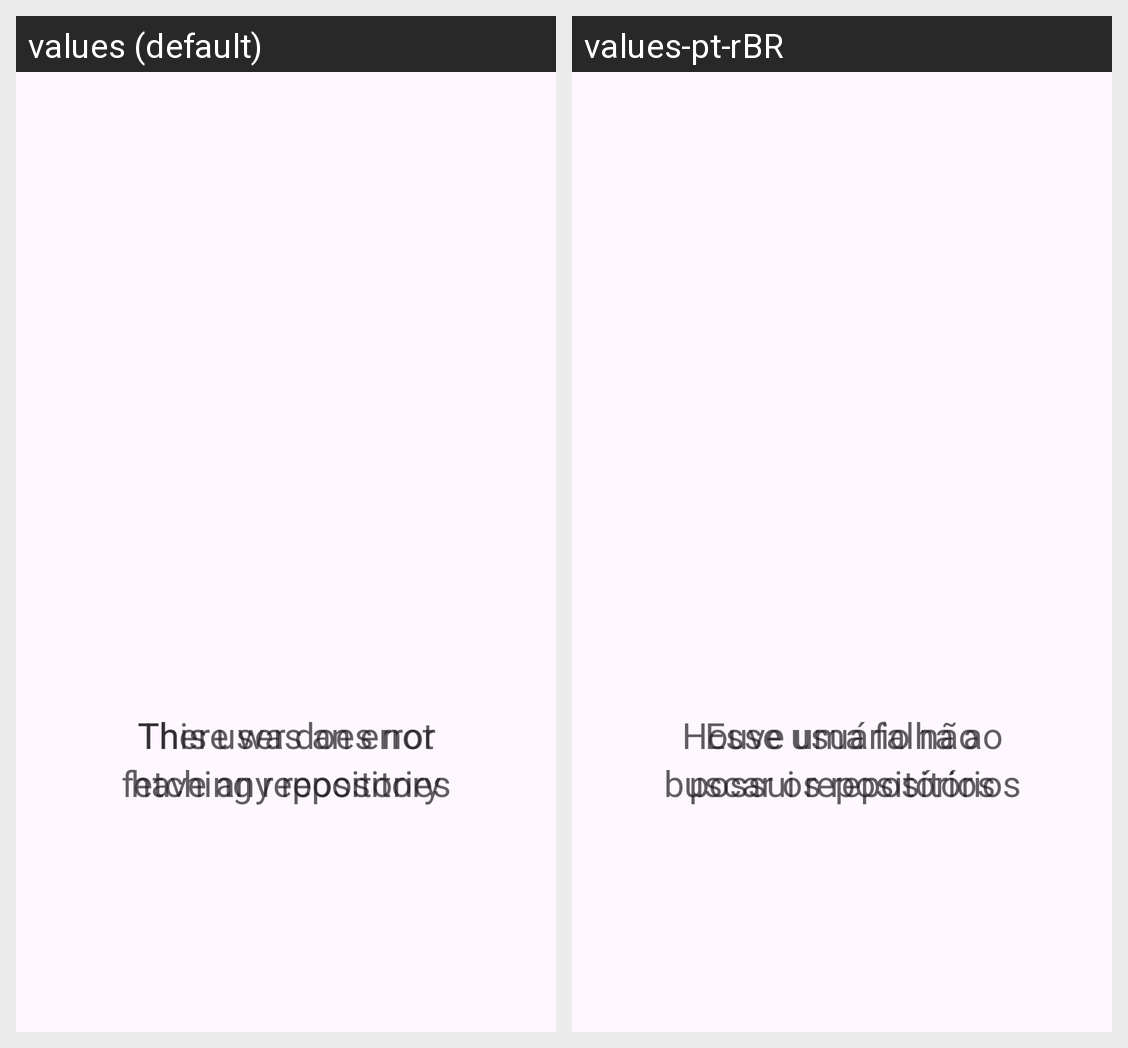

The same Android screen rendered under two of its app's locales, left to right. List the strings drawn on it with the default value and each locale's translation.
Android screen res/layout/fragment_user_detail.xml rendered under 2 locales, left to right: values (default), values-pt-rBR. Device: Nexus 5 (rendered at 1080×1920; each locale shown at half size, 540×960, under a caption strip naming it); theme Theme.CarrefourGithub.
Strings drawn on this screen, with the default value and each locale's value (text and hints the layout hard-codes, and strings that could not be matched under every locale, appear in the picture but are not listed):

repository_empty_message
  values: This user does not
      have any repository
  values-pt-rBR: Esse usuário não
      possui repositórios

error_fetching_repositories
  values: There was an error
      fetching repositories
  values-pt-rBR: Houve uma falha ao
      buscar os repositórios
